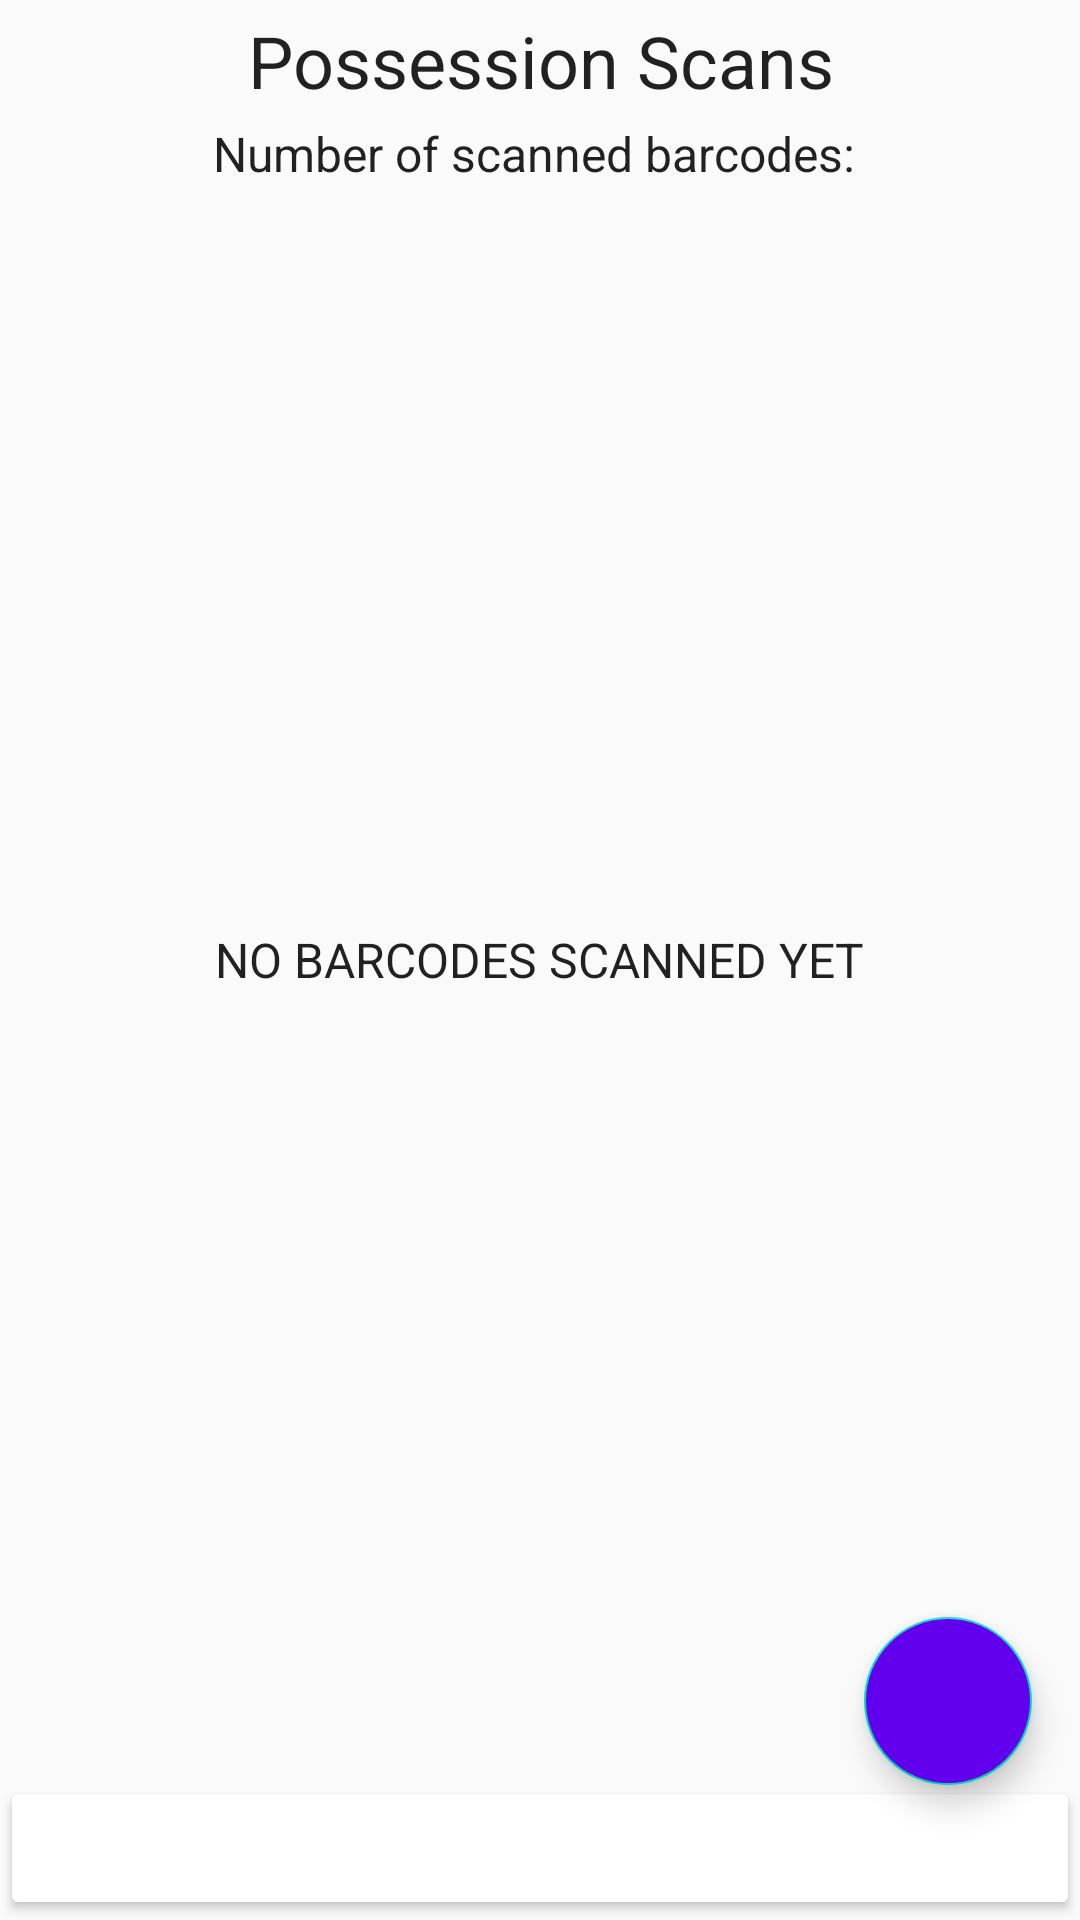

This screen was rendered from an Android layout file. Write that file and the resources it references.
<!-- AndroidManifest.xml: application theme AppTheme -->
<!-- res/layout/activity_possession_scan.xml -->
<?xml version="1.0" encoding="utf-8"?>
<layout xmlns:app="http://schemas.android.com/apk/res-auto"
    xmlns:tools="http://schemas.android.com/tools"
    xmlns:android="http://schemas.android.com/apk/res/android">
    <RelativeLayout
        android:layout_width="match_parent"
        android:layout_height="match_parent"
        tools:context=".view.UpdateStatus.ScanActivity">

        <TextView
            android:layout_width="match_parent"
            android:layout_height="wrap_content"
            android:gravity="center"
            android:layout_margin="@dimen/vertical_spacing_between_views"
            android:text="Possession Scans"
            android:id="@+id/possessionScanTV"
            android:layout_alignParentTop="true"
            android:textAppearance="@style/TextAppearance.AppCompat.Headline"/>

        <TextView
            android:layout_width="wrap_content"
            android:layout_height="wrap_content"
            android:text="Number of scanned barcodes: "
            android:layout_centerHorizontal="true"
            android:textAppearance="@style/TextAppearance.AppCompat.Subhead"
            android:layout_below="@id/possessionScanTV"
            android:id="@+id/countBarcodesTV"/>

        <androidx.recyclerview.widget.RecyclerView
            android:id="@+id/barcodeRecyclerView"
            android:layout_width="match_parent"
            android:layout_height="wrap_content"
            android:layout_below="@id/countBarcodesTV"
            android:layout_above="@id/possessionScanAddScanFAB"
            tools:listitem="@layout/barcode_item" />

        <TextView
            android:layout_width="wrap_content"
            android:layout_height="wrap_content"
            android:textAppearance="@style/TextAppearance.AppCompat.Subhead"
            android:text="NO BARCODES SCANNED YET"
            android:visibility="visible"
            android:layout_centerInParent="true"
            android:id="@+id/possessionScanNoBarcodeTV"/>

        <Button
            android:layout_width="match_parent"
            android:layout_height="wrap_content"
            android:text="TAKE POSSESSION"
            android:onClick="updateClicked"
            style="@style/CustomButton"
            android:layout_alignParentBottom="true"
            android:id="@+id/possessionScanTakePossessionBtn"/>

        <com.google.android.material.floatingactionbutton.FloatingActionButton
            android:layout_width="wrap_content"
            android:layout_height="wrap_content"
            android:layout_marginBottom="45dp"
            android:layout_marginRight="16dp"
            android:backgroundTint="@color/colorPrimary"
            android:id="@+id/possessionScanAddScanFAB"
            android:src="@drawable/ic_add_black_24dp"
            android:clickable="true"
            android:onClick="addScanClicked"
            android:layout_alignParentRight="true"
            android:layout_alignParentBottom="true"/>

    </RelativeLayout>
</layout>
<!-- res/layout/barcode_item.xml (included above) -->
<?xml version="1.0" encoding="utf-8"?>
<androidx.cardview.widget.CardView
    xmlns:android="http://schemas.android.com/apk/res/android"
    xmlns:tools="http://schemas.android.com/tools"
    android:layout_width="match_parent"
    android:layout_height="wrap_content"
    xmlns:app="http://schemas.android.com/apk/res-auto"
    android:layout_margin="@dimen/parent_layout_margin">
    <androidx.constraintlayout.widget.ConstraintLayout
        android:layout_width="match_parent"
        android:layout_height="wrap_content"
        android:layout_gravity="center_vertical"
        android:layout_margin="@dimen/parent_layout_margin">
        <ImageView
            android:layout_width="wrap_content"
            android:layout_height="match_parent"
            app:layout_constraintLeft_toLeftOf="parent"
            app:layout_constraintTop_toTopOf="parent"
            android:src="@drawable/ic_done_black_24dp"
            android:layout_margin="@dimen/vertical_spacing_between_views"
            android:id="@+id/barcodeItemCheckIV"/>
        <TextView
            android:layout_width="wrap_content"
            android:layout_height="wrap_content"
            android:text="E12345678"
            android:textAppearance="@style/TextAppearance.AppCompat.Headline"
            app:layout_constraintLeft_toRightOf="@id/barcodeItemCheckIV"
            app:layout_constraintTop_toTopOf="parent"
            android:layout_margin="@dimen/vertical_spacing_between_views"
            android:id="@+id/barcodeItemBarcodeTV"/>

    </androidx.constraintlayout.widget.ConstraintLayout>
</androidx.cardview.widget.CardView>
<!-- resources referenced by this layout -->
<resources>
  <dimen name="parent_layout_margin">16dp</dimen>
  <dimen name="vertical_spacing_between_views">4dp</dimen>
  <style name="CustomButton" parent="Widget.AppCompat.Button">
          <item name="android:textColor">#ffffff</item>
          <item name="backgroundTint">@color/turqouise</item>
      </style>
  <style name="AppTheme" parent="Theme.AppCompat.Light.DarkActionBar">
          
          <item name="colorPrimary">@color/colorPrimary</item>
          <item name="colorPrimaryDark">@color/colorPrimaryDark</item>
          <item name="colorAccent">@color/colorAccent</item>
      </style>
  <!-- not gathered from this repository: default colours our renderer supplied (Android Studio template values) -->
  <color name="colorPrimary">#FF6200EE</color>
  <color name="colorPrimaryDark">#FF3700B3</color>
  <color name="colorAccent">#FF03DAC5</color>
</resources>
